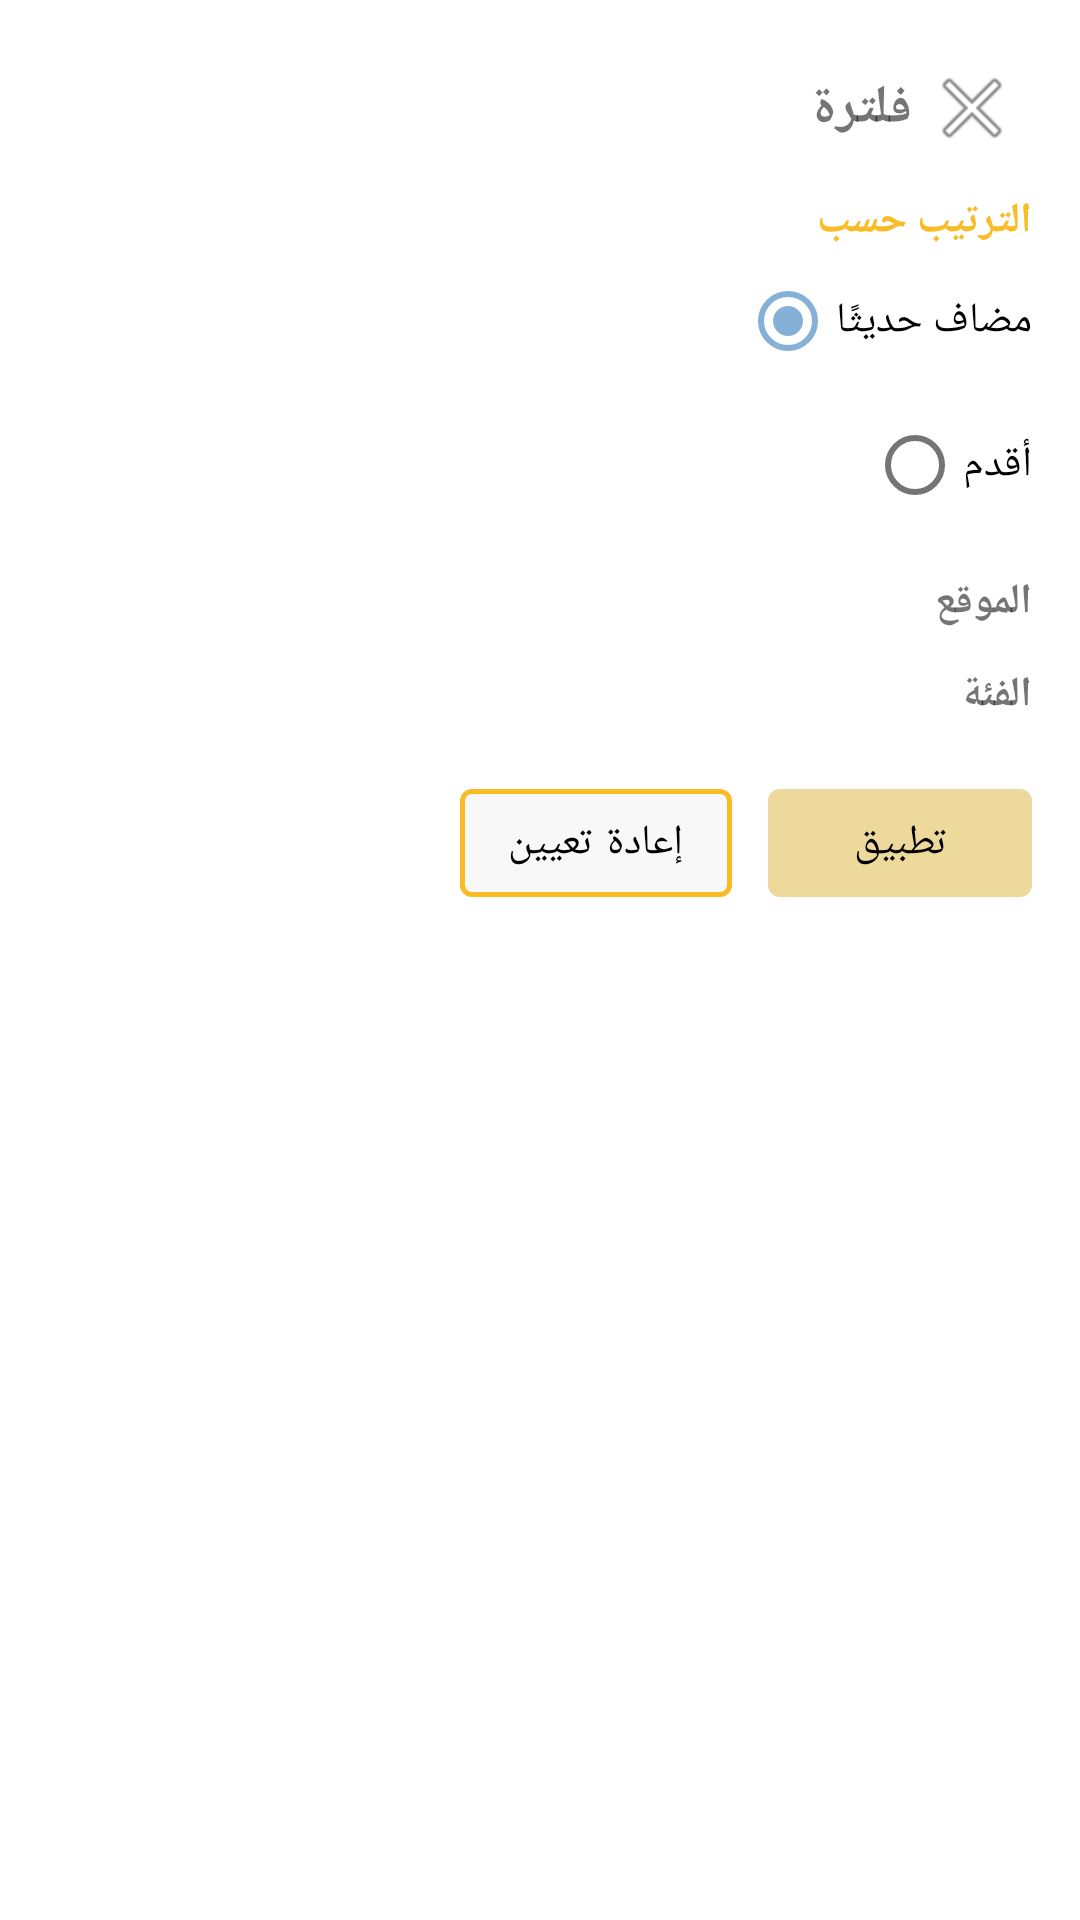

Android layout source for this screen:
<!-- AndroidManifest.xml: application theme Theme.SwapIt1 -->
<!-- res/layout/sheet_filters.xml -->
<LinearLayout xmlns:android="http://schemas.android.com/apk/res/android"
    xmlns:app="http://schemas.android.com/apk/res-auto"
    android:orientation="vertical"
    android:padding="16dp"
    android:layout_width="match_parent"
    android:layout_height="wrap_content"
    >

    
    <LinearLayout
        android:layout_width="match_parent"
        android:layout_height="wrap_content"
        android:orientation="horizontal"
        android:gravity="center_vertical">

        <TextView
            android:id="@+id/title"
            android:layout_width="0dp"
            android:layout_height="wrap_content"
            android:text="فلترة"
            android:textSize="18sp"
            android:textStyle="bold"
            android:layout_weight="1"/>

        <ImageButton
            android:id="@+id/btnClose"
            android:layout_width="40dp"
            android:layout_height="40dp"
            android:background="?attr/selectableItemBackgroundBorderless"
            android:contentDescription="إغلاق"
            android:src="@android:drawable/ic_menu_close_clear_cancel"/>
    </LinearLayout>

    
    <TextView
        android:layout_width="match_parent"
        android:layout_height="wrap_content"
        android:text="الترتيب حسب"
        android:layout_marginTop="8dp"
        android:textColor="@color/YellowDark"
        android:textStyle="bold"/>

    <RadioGroup
        android:id="@+id/groupSort"
        android:layout_width="match_parent"
        android:layout_height="wrap_content"
        android:textDirection="rtl"
        android:gravity="right"
        >
        <com.google.android.material.radiobutton.MaterialRadioButton
            android:id="@+id/rbNewest"
            android:layout_width="wrap_content"
            android:layout_height="wrap_content"
            android:text="مضاف حديثًا"
            android:checked="true"/>
        <com.google.android.material.radiobutton.MaterialRadioButton
            android:id="@+id/rbOldest"
            android:layout_width="wrap_content"
            android:layout_height="wrap_content"
            android:text="أقدم"/>
    </RadioGroup>

    
    <TextView
        android:layout_width="match_parent"
        android:layout_height="wrap_content"
        android:layout_marginTop="12dp"
        android:text="الموقع"
        android:textStyle="bold" />

    <com.google.android.material.chip.ChipGroup
        android:id="@+id/chipsLocation"
        android:layout_width="match_parent"
        android:layout_height="wrap_content"
        android:layoutDirection="rtl"
        app:singleSelection="true"
        app:selectionRequired="false"
        app:singleLine="false"
        app:chipSpacingHorizontal="8dp"
        app:chipSpacingVertical="8dp" />

    
    <TextView
        android:layout_width="match_parent"
        android:layout_height="wrap_content"
        android:layout_marginTop="12dp"
        android:text="الفئة"
        android:textStyle="bold" />

    <com.google.android.material.chip.ChipGroup
        android:id="@+id/chipsCategory"
        android:layout_width="match_parent"
        android:layout_height="wrap_content"
        android:layoutDirection="rtl"
        app:singleSelection="true"
        app:selectionRequired="false"
        app:singleLine="false"
        app:chipSpacingHorizontal="8dp"
        app:chipSpacingVertical="8dp" />

    
    <LinearLayout
        android:layout_width="match_parent"
        android:layout_height="wrap_content"
        android:orientation="horizontal"
        android:gravity="end"
        android:layout_marginTop="16dp">

        <com.google.android.material.button.MaterialButton
            android:id="@+id/btnReset"
            style="?attr/materialButtonOutlinedStyle"
            android:layout_width="wrap_content"
            android:layout_height="wrap_content"
            android:text="إعادة تعيين"/>

        <com.google.android.material.button.MaterialButton
            android:id="@+id/btnApply"
            android:layout_width="wrap_content"
            android:layout_height="wrap_content"
            android:text="تطبيق"
            android:layout_marginStart="12dp"/>
    </LinearLayout>
</LinearLayout>
<!-- resources referenced by this layout -->
<resources>
  <color name="YellowDark">#F9BC25</color>
  <style name="Theme.SwapIt1" parent="Theme.MaterialComponents.Light.NoActionBar">
          
          <item name="colorPrimary">@color/YellowLight</item>
          <item name="colorPrimaryVariant">@color/blackDark</item>
          <item name="colorOnPrimary">@color/blackDark</item>
  
           Secondary brand color.
                  <item name="colorSecondary">@color/blue</item>
                  <item name="colorSecondaryVariant">@color/grey</item>
                  <item name="colorOnSecondary">@color/black</item>
          
          <item name="android:statusBarColor">@color/YellowLight</item>
          
  
          <item name="android:textColorPrimary">#000000</item>
  
          <item name="windowActionBar">false</item>
          <item name="windowNoTitle">true</item>
  
          <item name="materialButtonOutlinedStyle">@style/CustomOutlineButton</item>
  
  
  
  
      </style>
  <color name="YellowLight">#EDD99B</color>
  <color name="blackDark">#000000</color>
  <color name="blue">#85B0D7</color>
  <color name="grey">#E8E8E8</color>
  <color name="black">#828282</color>
  <style name="CustomOutlineButton" parent="Widget.MaterialComponents.Button.OutlinedButton">
          <item name="strokeColor">@color/YellowDark</item>
          <item name="strokeWidth">1.5dp</item>
          <item name="backgroundTint">@color/white</item>
          <item name="android:textColor">@color/blackDark</item>
      </style>
  <color name="white">#F8F8F8</color>
</resources>
